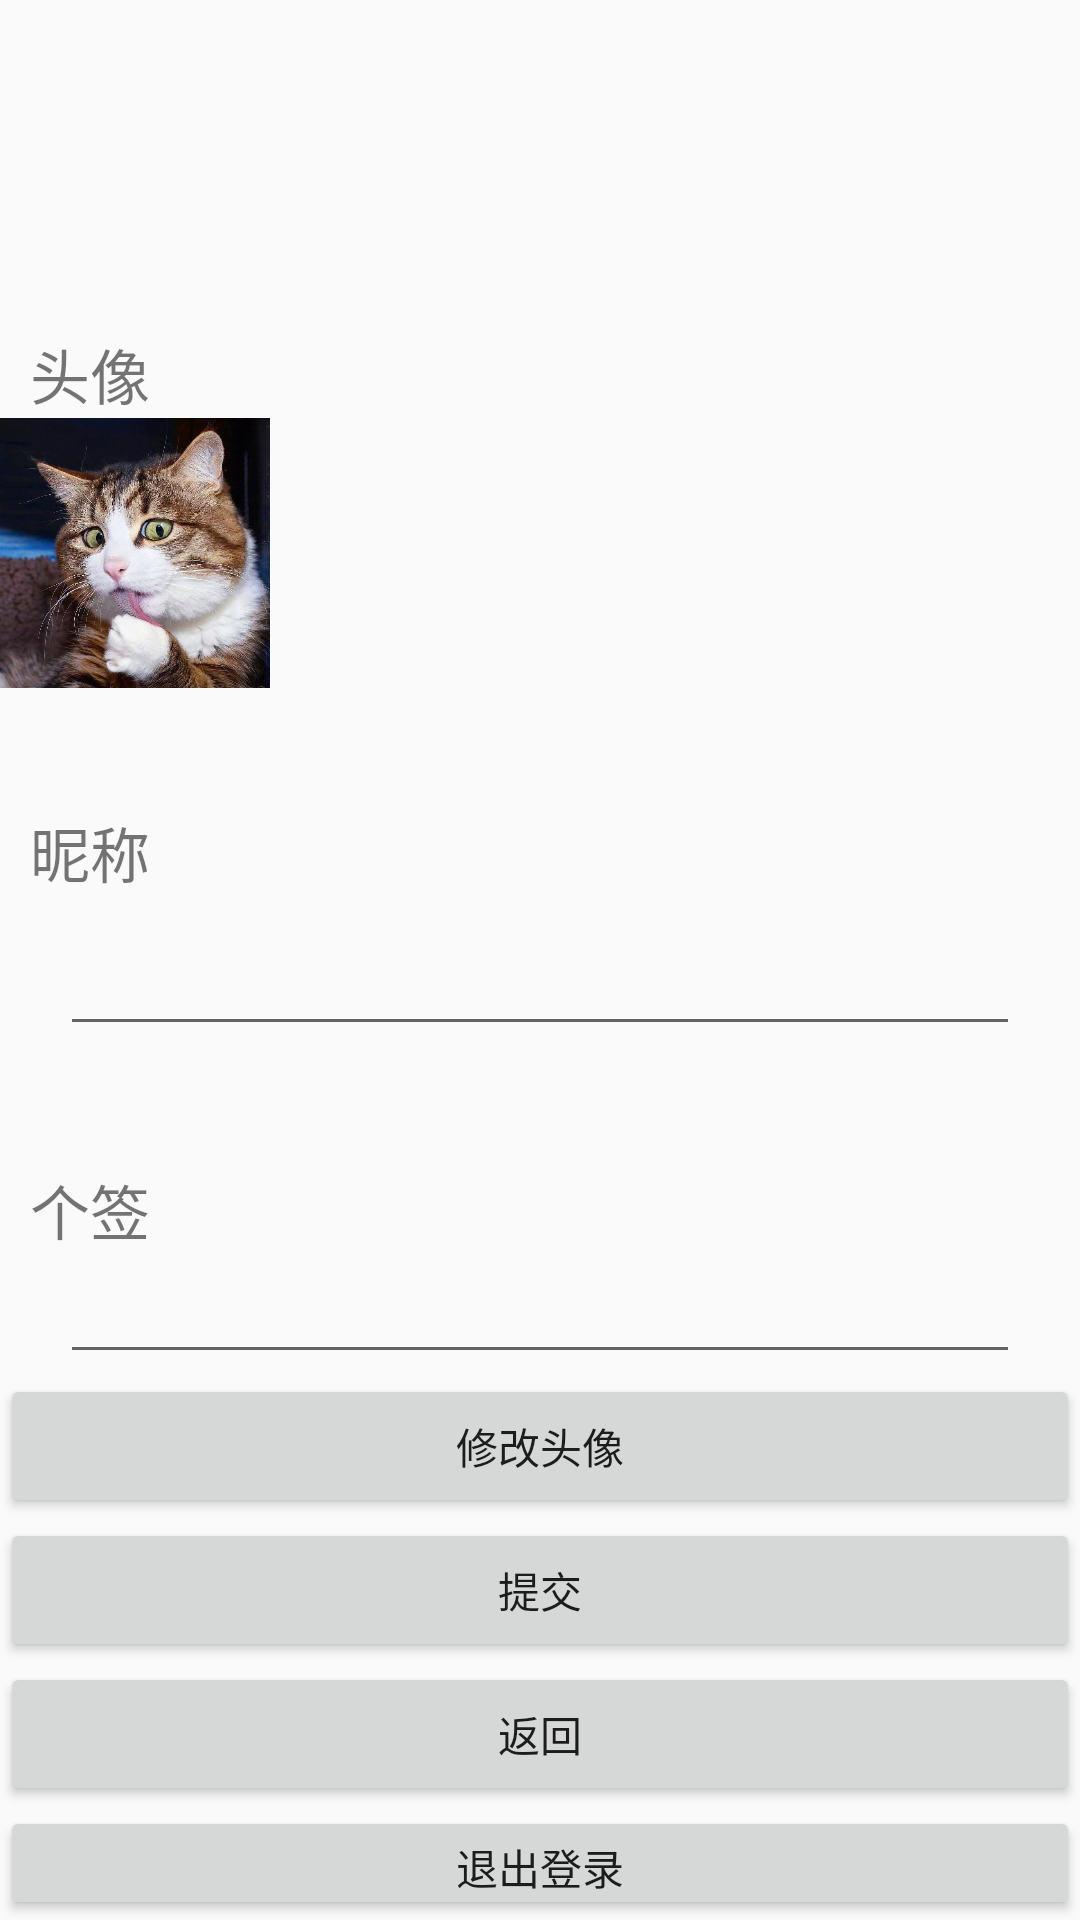

Write the Android layout XML for this screen, with the resource values it uses.
<!-- AndroidManifest.xml: application theme AppTheme -->
<!-- res/layout/mine_info.xml -->
<?xml version="1.0" encoding="utf-8"?>
<LinearLayout xmlns:android="http://schemas.android.com/apk/res/android"
    xmlns:app="http://schemas.android.com/apk/res-auto"
    xmlns:tools="http://schemas.android.com/tools"
    android:orientation="vertical" android:layout_width="match_parent"
    android:layout_height="match_parent">

    <ImageView
        android:layout_width="match_parent"
        android:layout_height="70dp"
        android:scaleType="fitXY"
        app:srcCompat="@drawable/mine_background" />

    
    <TextView
        android:layout_width="wrap_content"
        android:layout_height="wrap_content"
        android:text="@string/tv_mine_info_head"
        android:textSize="20sp"
        android:layout_marginTop="40dp"
        android:layout_marginStart="10dp"/>

    <ImageView
        android:id="@+id/ib_head"
        android:layout_width="90dp"
        android:layout_height="90dp"
        android:scaleType="fitXY"
        android:src="@drawable/touxiang"
        tools:src="@drawable/touxiang" />



    
    <TextView
        android:layout_width="wrap_content"
        android:layout_height="wrap_content"
        android:text="@string/mine_info_name"
        android:textSize="20sp"
        android:layout_marginTop="40dp"
        android:layout_marginStart="10dp"/>

    <EditText
        android:id="@+id/et_mine_info_name"
        android:layout_width="match_parent"
        android:layout_height="50dp"
        android:layout_marginLeft="20dp"
        android:layout_marginRight="20dp"
        android:paddingLeft="20dp"
        android:paddingRight="20dp"
        android:maxLines="1"/>




    
    <TextView
        android:layout_width="wrap_content"
        android:layout_height="wrap_content"
        android:text="@string/mine_info_sign"
        android:textSize="20sp"
        android:layout_marginTop="40dp"
        android:layout_marginStart="10dp"/>

    <EditText
        android:id="@+id/et_mine_info_sign"
        android:layout_width="match_parent"
        android:layout_height="40dp"
        android:layout_marginLeft="20dp"
        android:layout_marginRight="20dp"
        android:maxLines="1"
        android:paddingLeft="20dp"
        android:paddingRight="20dp" />
    <Button
        android:id="@+id/button3"
        android:layout_width="match_parent"
        android:layout_height="wrap_content"
        android:text="修改头像" />

    <Button
        android:id="@+id/btn_info_sub"
        android:layout_width="fill_parent"
        android:layout_height="wrap_content"
        android:text="@string/fragment_sub" />

    
    <Button
        android:id="@+id/btn_back"
        android:layout_width="fill_parent"
        android:layout_height="wrap_content"
        android:text="@string/fragment_return" />

    
    <Button
        android:id="@+id/btn_exit"
        android:layout_width="fill_parent"
        android:layout_height="wrap_content"
        android:text="@string/btn_exit" />


</LinearLayout>
<!-- resources referenced by this layout -->
<resources>
  <!-- drawable touxiang: jpg bitmap (drawable, 113958 bytes) -->
  <string name="btn_exit">退出登录</string>
  <string name="fragment_return">返回</string>
  <string name="fragment_sub">提交</string>
  <string name="mine_info_name">昵称</string>
  <string name="mine_info_sign">个签</string>
  <string name="tv_mine_info_head">头像</string>
  <style name="AppTheme" parent="Theme.AppCompat.Light.DarkActionBar">
          
          
          
          <item name="windowNoTitle">true</item>
          <item name="colorAccent">@color/colorAccent</item>
      </style>
  <color name="colorAccent">#ffcc66</color>
</resources>
